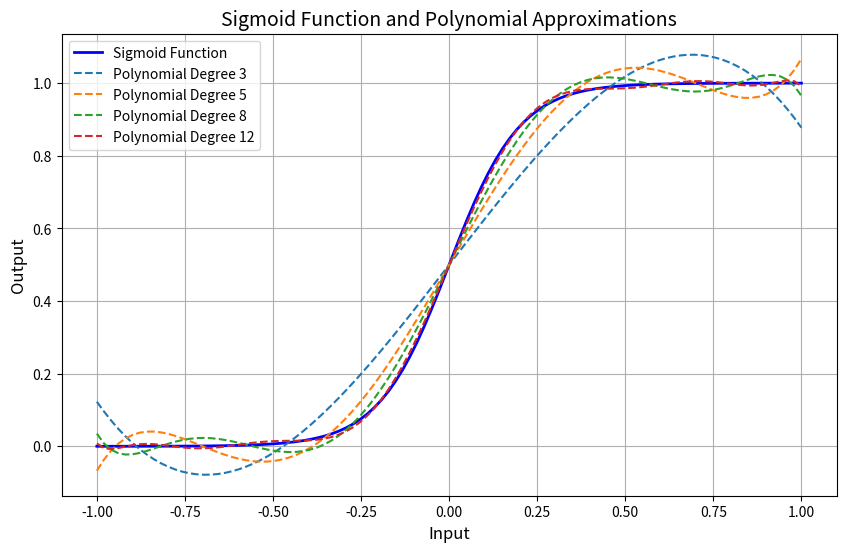

The matplotlib source for this figure:
import numpy as np
import matplotlib.pyplot as plt

# 1. 生成拟合数据
x = np.linspace(-1, 1, 100)  # 输入数据
y = 1 / (1 + np.exp(-10 * x))  # Sigmoid 函数

# 2. 定义多项式拟合的阶数
degrees = [3, 5, 8,12]  # 多项式阶数列表
polynomial_fits = {}

# 3. 对每个阶数进行拟合
for degree in degrees:
    coefficients = np.polyfit(x, y, degree)  # 拟合多项式系数
    polynomial_fits[degree] = coefficients  # 存储结果

# 4. 绘制原始函数和拟合曲线
plt.figure(figsize=(10, 6))

# 原始函数
plt.plot(x, y, label="Sigmoid Function", color="blue", linewidth=2)

# 多项式拟合曲线
for degree, coefficients in polynomial_fits.items():
    y_poly = np.polyval(coefficients, x)  # 计算多项式值
    plt.plot(x, y_poly, label=f"Polynomial Degree {degree}", linestyle="--")

# 设置图例和标题
plt.title("Sigmoid Function and Polynomial Approximations", fontsize=14)
plt.xlabel("Input", fontsize=12)
plt.ylabel("Output", fontsize=12)
plt.legend()
plt.grid()
plt.show()
